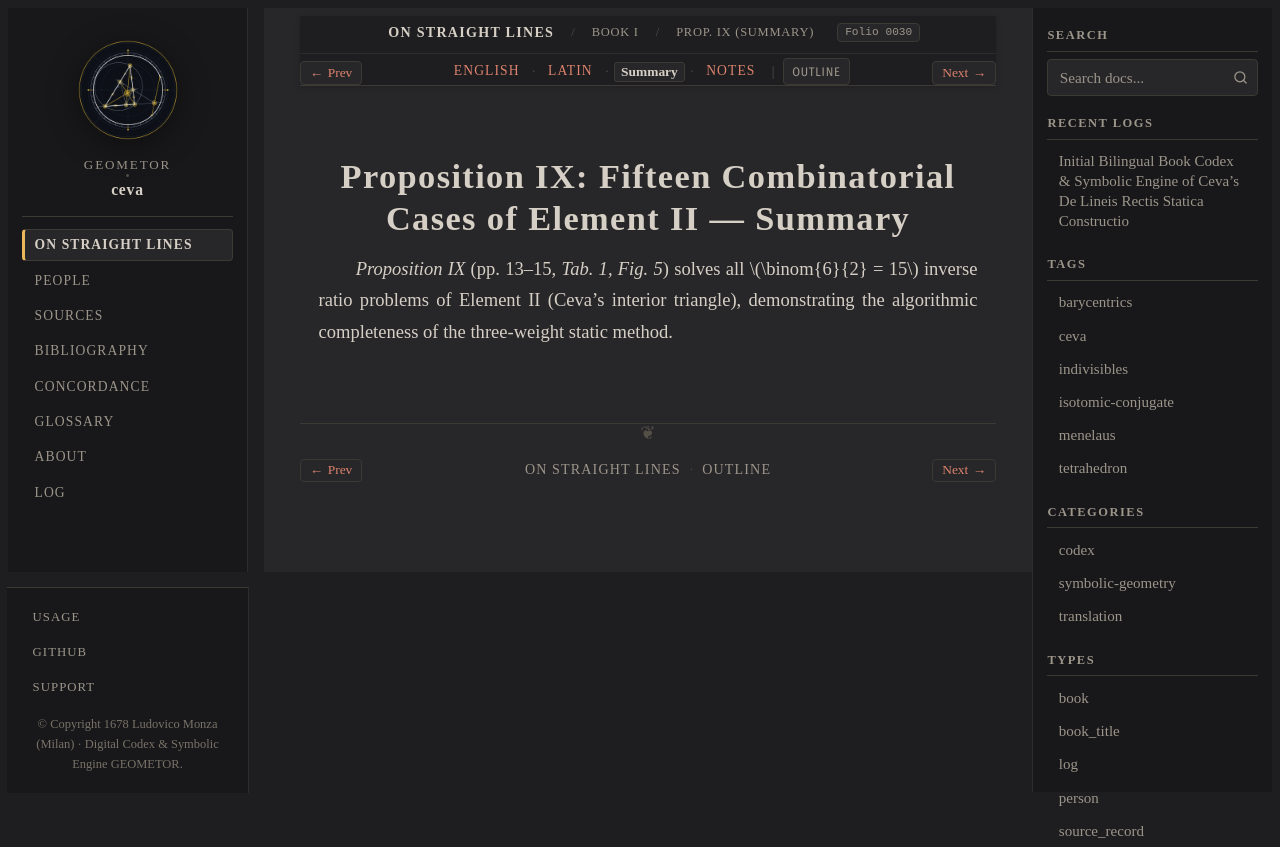

repository: geometor/ceva · page: de_lineis_rectis/liber_primus/prop_09/summary.html · generator: sphinx

:layout: book
:order: 10
:canonical_id: liber_primus_prop_09
:breadcrumb_title: Prop. IX (Summary)
:folio: 0030
:tracks: English: index | Latin: la | Summary: summary | Notes: notes

.. _liber-primus-prop-09-summary:

Proposition IX: Fifteen Combinatorial Cases of Element II — Summary
===================================================================

.. folio:: 0030
   :page: p. 13

*Proposition IX* (pp. 13–15, `Tab. 1, Fig. 5`) solves all :math:`\binom{6}{2} = 15` inverse ratio problems of Element II (Ceva's interior triangle), demonstrating the algorithmic completeness of the three-weight static method.
